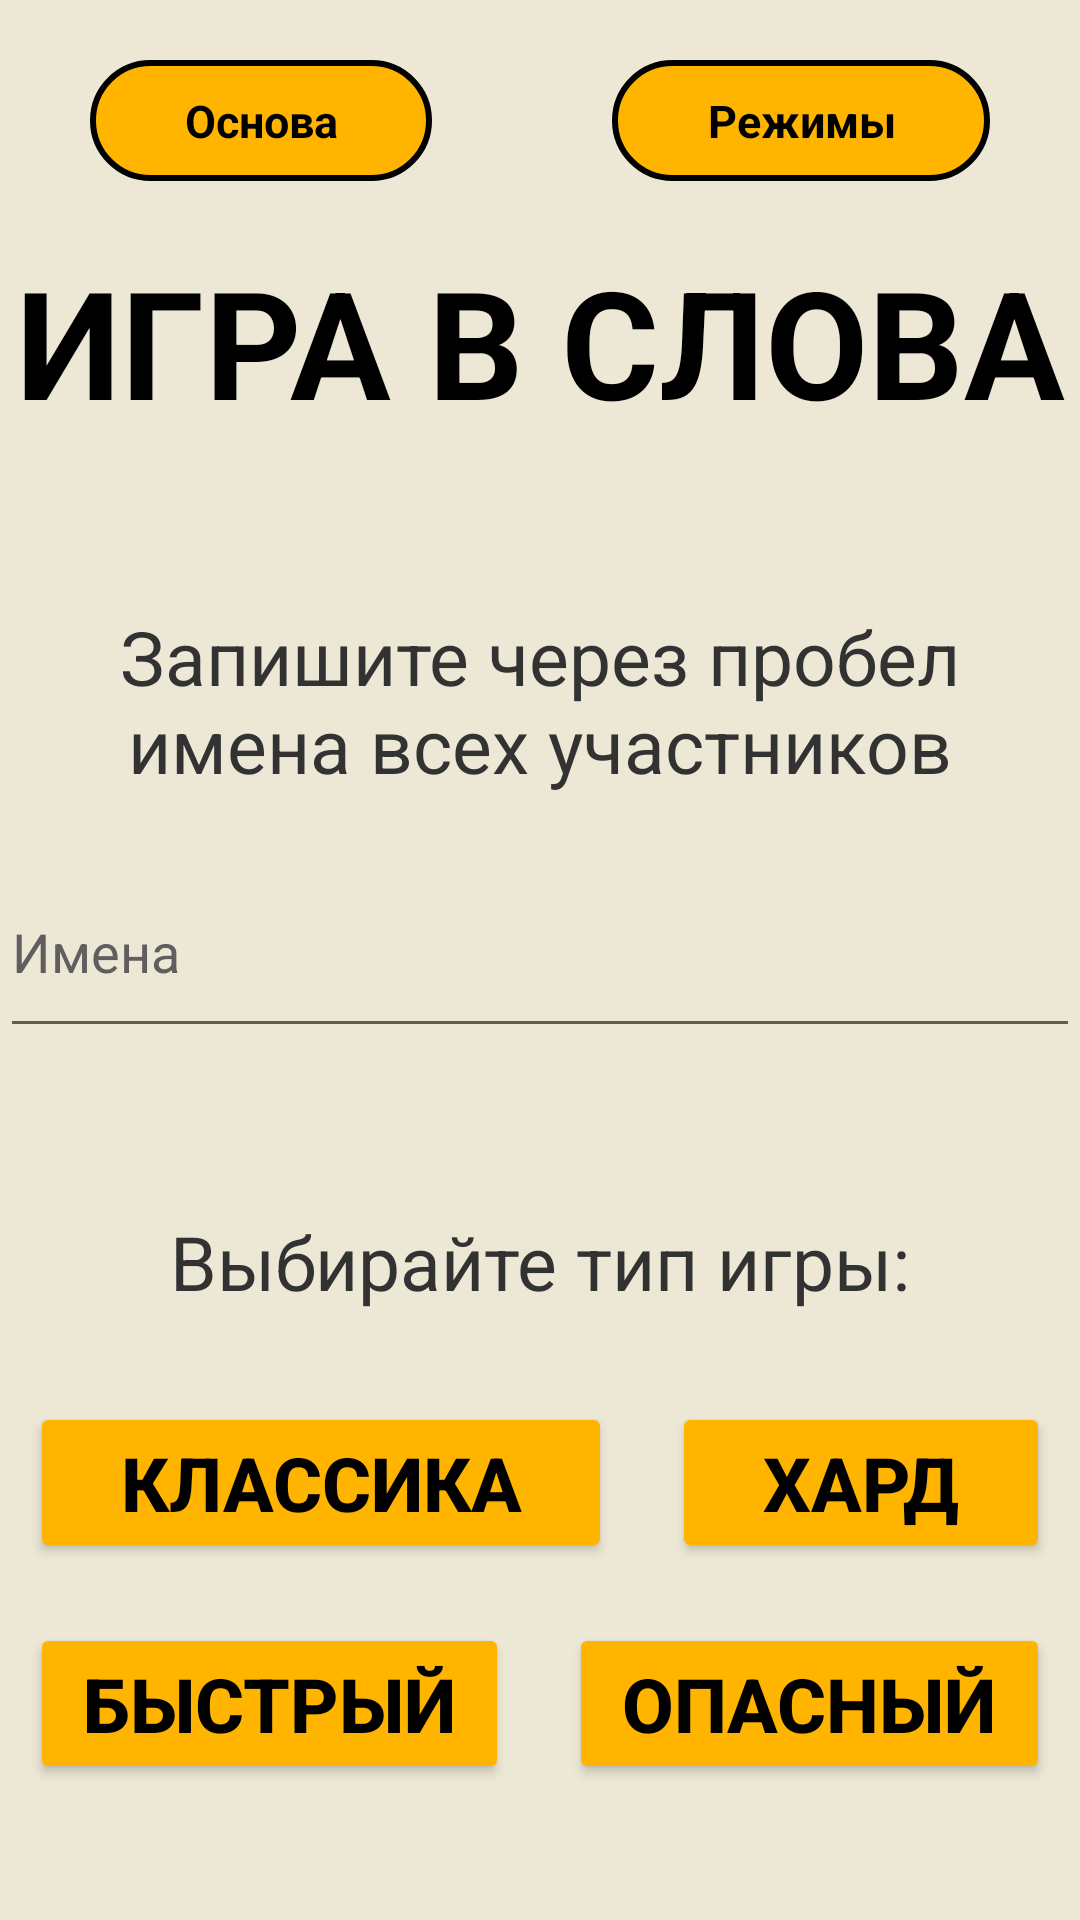

The Android layout XML behind this screen, and the referenced resources:
<!-- AndroidManifest.xml: application theme Theme.WordsSecond -->
<!-- res/layout/activity_menu.xml -->
<?xml version="1.0" encoding="utf-8"?>
<RelativeLayout
    xmlns:android="http://schemas.android.com/apk/res/android"
    xmlns:app="http://schemas.android.com/apk/res-auto"
    xmlns:tools="http://schemas.android.com/tools"
    android:layout_width="match_parent"
    android:layout_height="match_parent"
    tools:context=".MenuActivity"
    android:background="@color/norm_white">

    <LinearLayout
        android:id="@+id/btns"
        android:layout_width="match_parent"
        android:layout_height="wrap_content"
        android:orientation="horizontal"
        android:layout_marginVertical="15dp"
        >

        

        <TextView
            android:id="@+id/btn_mainRules"
            android:layout_width="wrap_content"
            android:layout_height="wrap_content"
            android:background="@drawable/btn_rules"
            android:text="@string/to_main_rules"
            android:textColor="@color/black"
            android:textStyle="bold"
            android:textSize="15sp"
            android:layout_weight="1"
            android:layout_marginHorizontal="30dp"
            android:layout_marginVertical="5dp"
            android:gravity="center_horizontal"
            />

        <TextView
            android:gravity="center_horizontal"
            android:id="@+id/btn_dopRules"
            android:layout_width="wrap_content"
            android:layout_height="wrap_content"
            android:text="@string/to_tipes_rules"
            android:textColor="@color/black"
            android:textStyle="bold"
            android:textSize="15sp"
            android:layout_weight="1"
            android:layout_marginHorizontal="30dp"
            android:layout_marginVertical="5dp"
            android:background="@drawable/btn_rules"
            />

    </LinearLayout>


    <TextView
        android:id="@+id/zagolovok"
        android:layout_width="match_parent"
        android:layout_height="wrap_content"
        android:layout_below="@+id/btns"
        android:layout_marginBottom="35sp"
        android:gravity="center_horizontal"
        android:text="@string/game_on_words"
        android:textColor="@color/black"
        android:textSize="50sp"
        android:textStyle="bold" />

    <TextView
        android:id="@+id/quastion1"
        android:layout_width="match_parent"
        android:layout_height="wrap_content"
        android:layout_below="@+id/zagolovok"
        android:gravity="center_horizontal"
        android:paddingHorizontal="5dp"
        android:paddingVertical="20dp"
        android:textColor="@color/norm_black"
        android:text="@string/write_player_on_space"
        android:textSize="25sp" />

    <EditText
        android:id="@+id/names_of_players"
        android:layout_width="match_parent"
        android:layout_height="wrap_content"
        android:layout_below="@id/quastion1"
        android:hint="@string/names"
        android:paddingVertical="20dp"
        android:textColor="@color/norm_black"
        android:textColorHint="#605E5E" />

    <TextView
        android:id="@+id/warning"
        android:layout_width="match_parent"
        android:layout_height="wrap_content"
        android:layout_below="@+id/names_of_players"
        android:layout_marginHorizontal="15dp"
        android:layout_marginVertical="5dp"
        android:gravity="center_horizontal"
        android:text=""
        android:textColor="#DF1010"
        android:textSize="18sp"
        android:textStyle="bold"

        />

    <TextView
        android:id="@+id/tv2"
        android:layout_width="match_parent"
        android:layout_height="wrap_content"
        android:layout_below="@+id/warning"
        android:layout_marginVertical="20dp"
        android:gravity="center_horizontal"
        android:text="@string/choose_types_of_game"
        android:textColor="@color/norm_black"
        android:textSize="25sp" />

    <LinearLayout
        android:id="@+id/d"
        android:layout_below="@+id/tv2"
        android:layout_width="match_parent"
        android:layout_height="wrap_content"
        android:orientation="horizontal">

        <Button
            android:layout_margin="10dp"
            android:id="@+id/btn_to_classic"
            android:layout_width="wrap_content"
            android:layout_height="wrap_content"
            android:text="@string/txt_classic"
            android:layout_weight="1"
            android:backgroundTint="@color/my_yellow"
            android:textColor="@color/black"
            android:textStyle="bold"
            android:textSize="25sp"
            />
        <Button
            android:layout_margin="10dp"
            android:id="@+id/btn_to_hard"
            android:layout_width="wrap_content"
            android:layout_height="wrap_content"
            android:text="@string/txt_hard"
            android:layout_weight="1"
            android:backgroundTint="@color/my_yellow"
            android:textColor="@color/black"
            android:textStyle="bold"
            android:textSize="25sp"
            />
    </LinearLayout>


    <LinearLayout
        android:layout_below="@+id/d"
        android:layout_width="match_parent"
        android:layout_height="wrap_content"
        android:orientation="horizontal">

        <Button
            android:layout_margin="10dp"
            android:id="@+id/btn_to_fast"
            android:layout_width="wrap_content"
            android:layout_height="wrap_content"
            android:text="@string/txt_fast"
            android:layout_weight="1"
            android:backgroundTint="@color/my_yellow"
            android:textColor="@color/black"
            android:textStyle="bold"
            android:textSize="25sp"
            />
        <Button
            android:layout_margin="10dp"
            android:id="@+id/btn_to_danger"
            android:layout_width="wrap_content"
            android:layout_height="wrap_content"
            android:text="@string/txt_danger"
            android:layout_weight="1"
            android:backgroundTint="@color/my_yellow"
            android:textColor="@color/black"
            android:textStyle="bold"
            android:textSize="25sp"
            />

    </LinearLayout>

</RelativeLayout>
<!-- resources referenced by this layout -->
<resources>
  <color name="black">#FF000000</color>
  <color name="my_yellow">#FFB400</color>
  <color name="norm_black">#323232</color>
  <color name="norm_white">#EDE8D5</color>
  <!-- drawable btn_rules (drawable) -->
  <?xml version="1.0" encoding="utf-8"?>
  <shape xmlns:android="http://schemas.android.com/apk/res/android" >
      <stroke
          android:width="2dp"
          android:color="@color/black" />
      <solid
          android:color="@color/my_yellow"
          />
  
  
      <padding
          android:left="10dp"
          android:right="10dp"
          android:bottom="10dp"
          android:top="10dp" />
  
      <corners android:radius="80dp" />
  </shape>
  <string name="choose_types_of_game">Выбирайте тип игры:</string>
  <string name="game_on_words">ИГРА В СЛОВА</string>
  <string name="names">Имена</string>
  <string name="to_main_rules">Основа</string>
  <string name="to_tipes_rules">Режимы</string>
  <string name="txt_classic">Классика</string>
  <string name="txt_danger">Опасный</string>
  <string name="txt_fast">Быстрый</string>
  <string name="txt_hard">Хард</string>
  <string name="write_player_on_space">Запишите через пробел имена всех участников</string>
  <style name="Theme.WordsSecond" parent="Theme.MaterialComponents.DayNight.NoActionBar">
          
          <item name="colorPrimary">@color/black</item>
          <item name="colorPrimaryVariant">@color/norm_white</item>
          <item name="colorOnPrimary">@color/white</item>
          
          <item name="colorSecondary">@color/norm_white</item>
          <item name="colorSecondaryVariant">@color/my_yellow</item>
          <item name="colorOnSecondary">@color/black</item>
          
          <item name="android:statusBarColor" tools:targetApi="l">?attr/colorPrimaryVariant</item>
          
      </style>
  <color name="white">#FFFFFFFF</color>
</resources>
